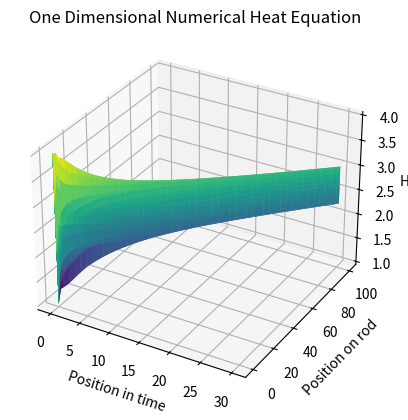

Generate this figure with matplotlib:
import numpy as np
import matplotlib.pyplot as plt

#PDE being solved :  du^2/dx^2 * const = du/dt , where u is temp
#the information given : const, u(all x, 1)

##----------Start of editable input data
N = 100  # # steps                            
x_max = 100 #cm                     
t_max = 30 #s                        
T0 = np.random.randint(1, 5, N) #inital distribution
T0[0] = 2   #boundary condition
T0[-1] = 2   #boundary condition
coeff = 1   #physical coefficient (0 1(+-1)]                                                 
##-----------End of editable input data

#function that calculates the second derivative at points x and t
def uxx(u, x, t):
    return u[x+1, t] - 2*u[x, t] + u[x-1, t]

#function that calculates the next temperature value
def u_next(u, x, t0, u_t):
    return u[x, t0] + u_t[x, t0]


n_t = N#*2
n_x = len(T0)
u = np.zeros((n_x, n_t))
u[:, 0] = T0
dt = t_max/n_t #step size in t
dx = x_max/n_x #step size in x
du_dxx = np.zeros_like(u)
du_dxx[:, 0] = T0
du_dt = np.zeros_like(u)
du_dt[:, 0] = T0

coeff = dt*coeff/dx**2

#f = figure
#f.Visible = 'off'
#M(n_t) = struct('cdata', [], 'colormap', [])
for j in range(n_t-1):
    for i in range(1,n_x-1):
        du_dxx[i, j] = uxx(u, i, j) #get temp_xx value for all points on x
    du_dt[:, j] = du_dxx[:, j]*coeff #get temp_t value for all points on x
    #plot(u(:, j))
    #M(j) = getframe
    for i in range(n_x):
        u[i, j+1] = u_next(u, i, j, du_dt) #get temp value for all points on x after dt has passed
#plot(u(:, n_t))
#M(n_t) = getframe
#f.Visible = 'on'
#movie(M)


#Remove comment to plot the surface 
t = np.linspace(0, t_max, n_t) 
x = np.linspace(0, x_max, n_x)
fig, ax = plt.subplots(subplot_kw={"projection": "3d"})
ax.plot_surface(t, x, u, edgecolor='none', cmap='viridis')
ax.set_title('One Dimensional Numerical Heat Equation')
ax.set_ylabel('Position on rod')
ax.set_xlabel('Position in time')
ax.set_zlabel('Heat')
plt.show()
